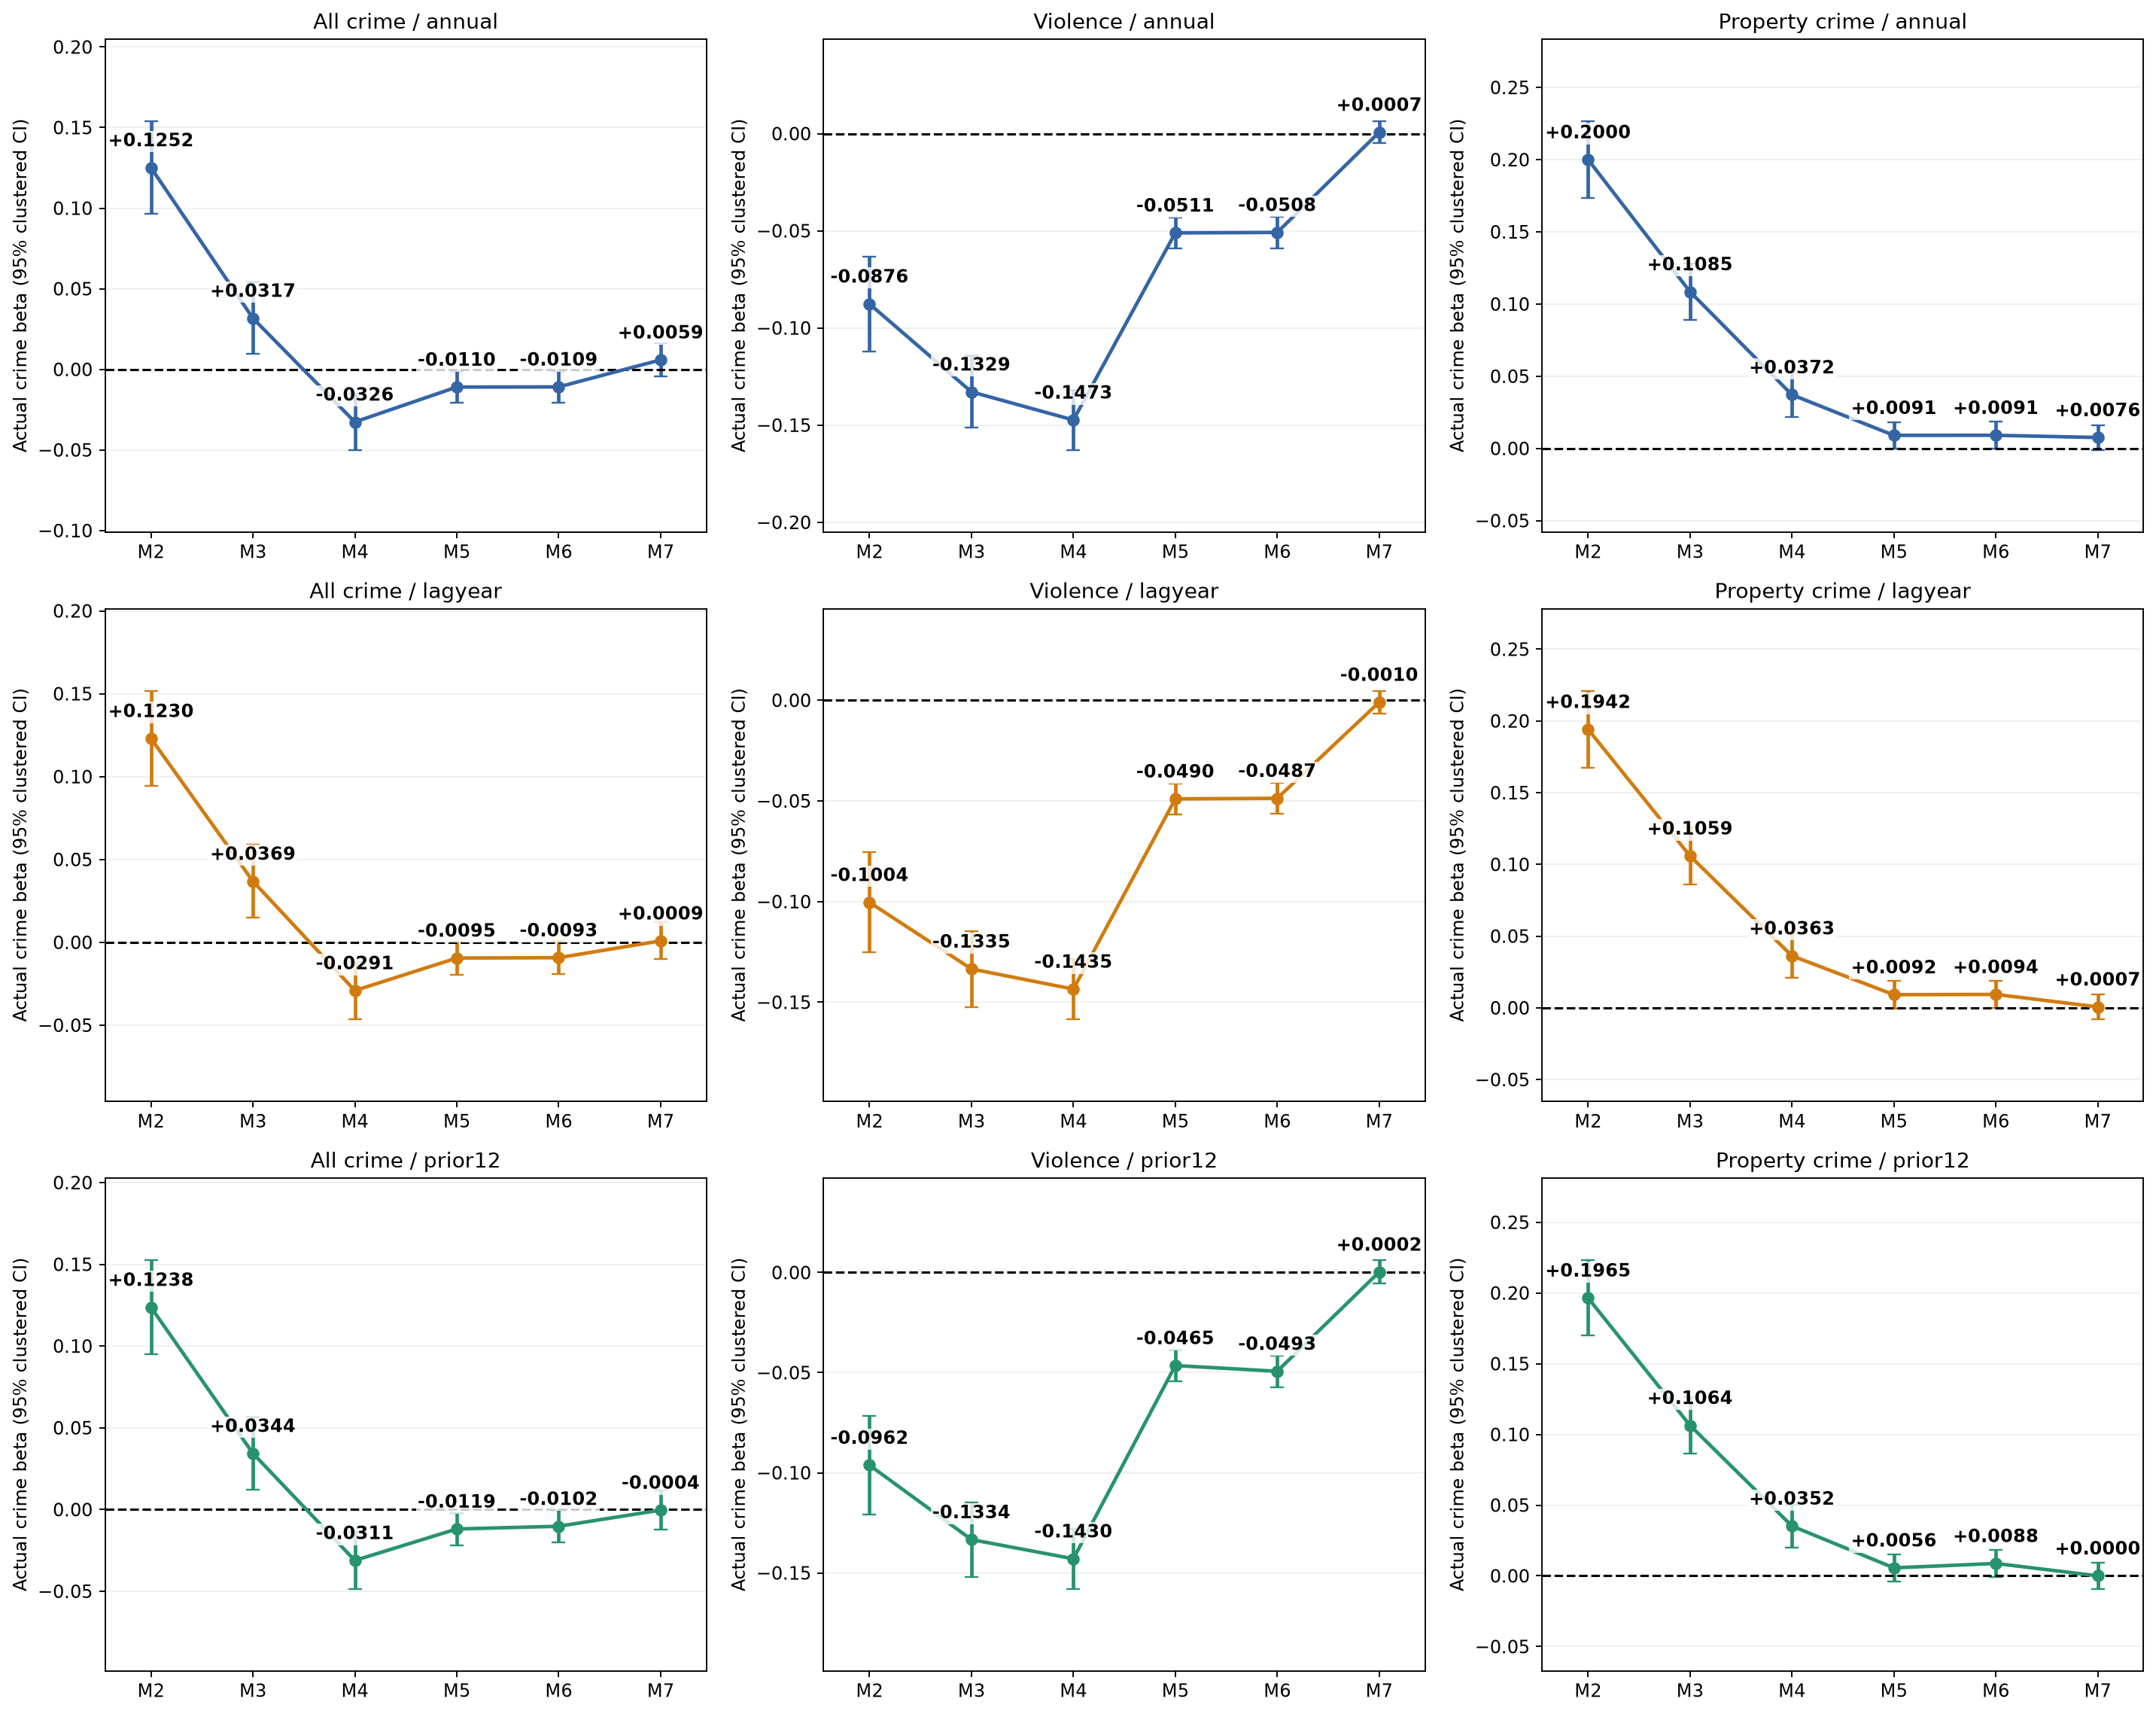

Values plotted in this chart, from the file beside it:
, exposure_label, model, crime, beta, ci_low, ci_high, p
1, annual, M2, mps_all, 0.1252, 0.09652, 0.1538, 1.4349114585043144e-17
2, annual, M2, mps_violence, -0.08763, -0.112, -0.06322, 2.258204158779184e-12
3, annual, M2, mps_property, 0.2, 0.1736, 0.2265, 1.0079684780956627e-48
4, annual, M3, mps_all, 0.03174, 0.009574, 0.0539, 0.005016
5, annual, M3, mps_violence, -0.1329, -0.1513, -0.1144, 2.0577831786490585e-44
6, annual, M3, mps_property, 0.1085, 0.08876, 0.1283, 1.1559336122213655e-26
7, annual, M4, mps_all, -0.03263, -0.04998, -0.01528, 0.000229
8, annual, M4, mps_violence, -0.1473, -0.1627, -0.1319, 9.937070212649697e-76
9, annual, M4, mps_property, 0.03718, 0.02196, 0.0524, 1.735483844418043e-06
10, annual, M5, mps_all, -0.01099, -0.02084, -0.00113, 0.02893
11, annual, M5, mps_violence, -0.05108, -0.05915, -0.04302, 7.578253048205049e-35
12, annual, M5, mps_property, 0.009057, -0.0002443, 0.01836, 0.05633
13, annual, M6, mps_all, -0.01089, -0.02075, -0.00103, 0.03042
14, annual, M6, mps_violence, -0.05084, -0.05889, -0.04279, 1.1231747355423864e-34
15, annual, M6, mps_property, 0.009115, -0.0001991, 0.01843, 0.0551
16, annual, M7, mps_all, 0.005872, -0.004298, 0.01604, 0.2577
17, annual, M7, mps_violence, 0.0007049, -0.004865, 0.006274, 0.8041
18, annual, M7, mps_property, 0.007551, -0.001031, 0.01613, 0.08459
20, lagyear, M2, mps_all, 0.123, 0.0943, 0.1517, 5.909470677425765e-17
21, lagyear, M2, mps_violence, -0.1004, -0.1253, -0.07551, 3.1888752782896588e-15
22, lagyear, M2, mps_property, 0.1942, 0.1674, 0.2209, 6.117834031582226e-45
23, lagyear, M3, mps_all, 0.03689, 0.01472, 0.05905, 0.001113
24, lagyear, M3, mps_violence, -0.1335, -0.1524, -0.1145, 1.3696631632875645e-42
25, lagyear, M3, mps_property, 0.1059, 0.08596, 0.1258, 4.105387294627116e-25
26, lagyear, M4, mps_all, -0.0291, -0.04648, -0.01172, 0.001034
27, lagyear, M4, mps_violence, -0.1435, -0.1585, -0.1285, 1.4179975066505159e-75
28, lagyear, M4, mps_property, 0.03627, 0.02087, 0.05168, 4.024934778266585e-06
29, lagyear, M5, mps_all, -0.009472, -0.01944, 0.0004941, 0.06249
30, lagyear, M5, mps_violence, -0.04899, -0.05671, -0.04126, 6.551846950216549e-35
31, lagyear, M5, mps_property, 0.009173, -0.0003218, 0.01867, 0.05828
32, lagyear, M6, mps_all, -0.009265, -0.01923, 0.0006955, 0.06828
33, lagyear, M6, mps_violence, -0.0487, -0.05641, -0.04099, 1.1699333242480096e-34
34, lagyear, M6, mps_property, 0.009363, -0.0001347, 0.01886, 0.05334
35, lagyear, M7, mps_all, 0.0008767, -0.01024, 0.01199, 0.8771
36, lagyear, M7, mps_violence, -0.0009717, -0.006611, 0.004668, 0.7355
37, lagyear, M7, mps_property, 0.00067, -0.008032, 0.009372, 0.88
39, prior12, M2, mps_all, 0.1238, 0.09508, 0.1524, 3.5628413853355676e-17
40, prior12, M2, mps_violence, -0.09623, -0.1209, -0.0716, 2.2538526525694555e-14
41, prior12, M2, mps_property, 0.1965, 0.1699, 0.2231, 1.4366417628567896e-46
42, prior12, M3, mps_all, 0.03438, 0.01221, 0.05656, 0.00238
43, prior12, M3, mps_violence, -0.1334, -0.152, -0.1147, 1.1961687030347752e-43
44, prior12, M3, mps_property, 0.1064, 0.08658, 0.1262, 1.3498819670318994e-25
45, prior12, M4, mps_all, -0.03115, -0.0485, -0.0138, 0.0004365
46, prior12, M4, mps_violence, -0.143, -0.158, -0.128, 3.4968192460976387e-75
47, prior12, M4, mps_property, 0.03524, 0.01996, 0.05053, 6.317951441624163e-06
48, prior12, M5, mps_all, -0.0119, -0.02185, -0.001943, 0.01916
49, prior12, M5, mps_violence, -0.04646, -0.05427, -0.03865, 5.525087795649777e-31
50, prior12, M5, mps_property, 0.00564, -0.003777, 0.01506, 0.2404
51, prior12, M6, mps_all, -0.01024, -0.02019, -0.000291, 0.04367
52, prior12, M6, mps_violence, -0.04931, -0.05717, -0.04146, 2.659531738539285e-34
53, prior12, M6, mps_property, 0.008755, -0.0006676, 0.01818, 0.06858
54, prior12, M7, mps_all, -0.0003501, -0.01221, 0.01151, 0.9538
55, prior12, M7, mps_violence, 0.0002287, -0.005619, 0.006076, 0.9389
56, prior12, M7, mps_property, 1.5134971876096188e-05, -0.009177, 0.009208, 0.9974
